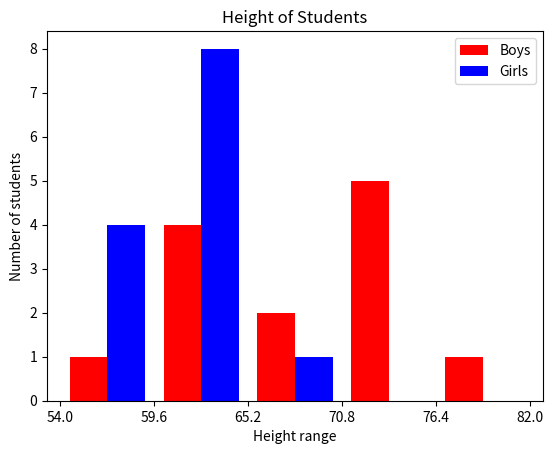

This chart was generated by the following Python code:
# -*- coding: utf-8 -*-
"""
Spyder Editor

This is a temporary script file.
"""

import matplotlib.pyplot as plt

def heightSeparator(y1, y2):  
    
    data_min = y1[1]
    data_max = y1[1]
    
    for i in range(len(y1)):
        if(y1[i] < data_min):
            data_min = y1[i]
        if(y1[i] > data_max):
            data_max = y1[i]
            
    for j in range(len(y2)):
        if(y2[j] < data_min):
            data_min = y2[j]
        if(y2[j] > data_max):
            data_max = y2[j] 
            
    step = (data_max - data_min) / 5
    bin_range = [data_min, data_min + step, data_min + 2 * step,
                 data_min + 3 * step, data_min + 4 * step, data_max]
    
    plt.hist([y1,y2], histtype='bar', bins = bin_range,
             color = ['r', 'b'], label=['Boys', 'Girls'])
    plt.xticks(bin_range)
    plt.legend()
    plt.title('Height of Students')
    plt.xlabel('Height range')
    plt.ylabel('Number of students')
    plt.show()

Boys = [65, 67, 72.5, 71, 82, 59, 62, 63.4, 66, 65, 73, 71, 72]
Girls = [58, 56.5, 54, 60, 62, 59, 60.5, 61, 63, 65, 66, 61.5, 62.5]

heightSeparator(Boys, Girls)